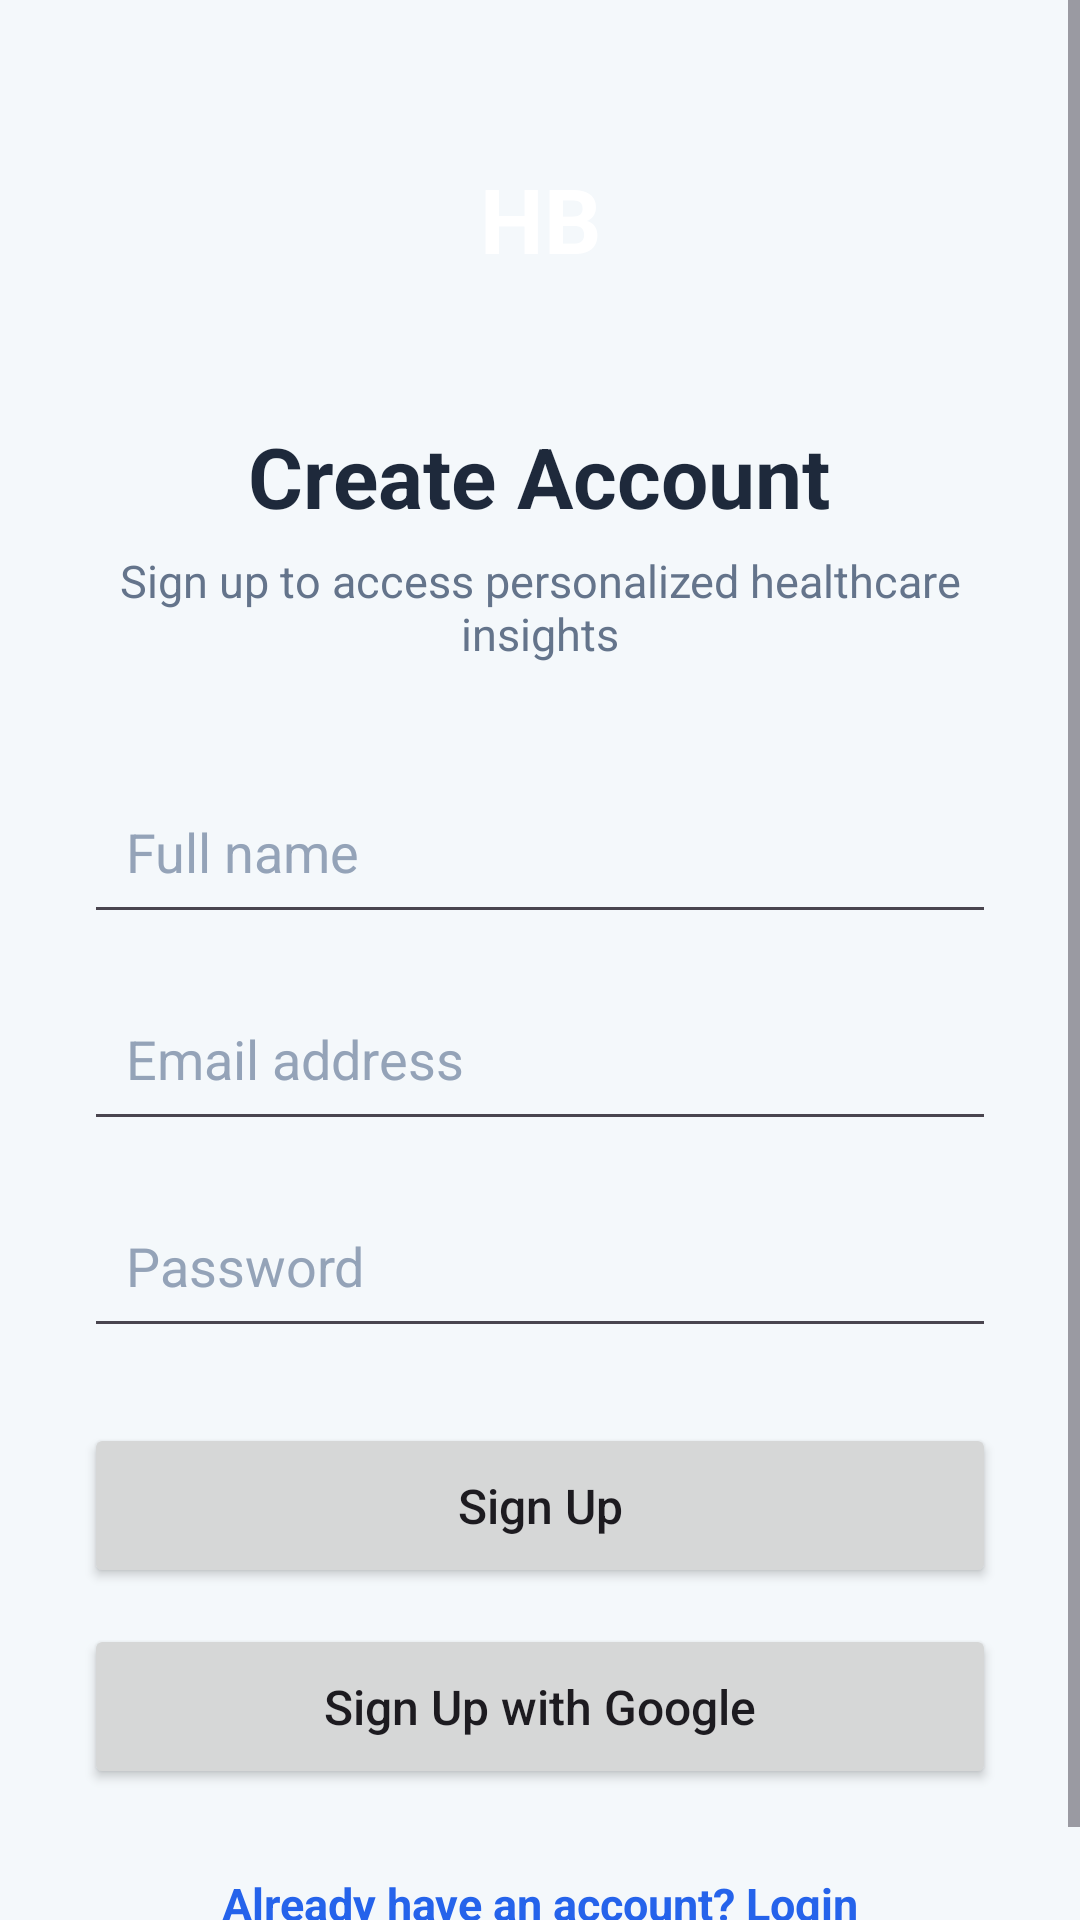

Produce the Android XML layout that renders to this screen, including the resource entries it uses.
<!-- AndroidManifest.xml: application theme Theme.HealthBERT -->
<!-- res/layout/activity_signup.xml -->
<?xml version="1.0" encoding="utf-8"?>
<ScrollView xmlns:android="http://schemas.android.com/apk/res/android"
    android:layout_width="match_parent"
    android:layout_height="match_parent"
    android:background="#F4F8FB">

    <LinearLayout
        android:layout_width="match_parent"
        android:layout_height="wrap_content"
        android:orientation="vertical"
        android:gravity="center_horizontal"
        android:padding="28dp">

        <TextView
            android:layout_width="90dp"
            android:layout_height="90dp"
            android:background="@drawable/splash_logo_bg"
            android:gravity="center"
            android:text="HB"
            android:textColor="#FFFFFF"
            android:textSize="30sp"
            android:textStyle="bold" />

        <TextView
            android:layout_width="wrap_content"
            android:layout_height="wrap_content"
            android:layout_marginTop="22dp"
            android:text="Create Account"
            android:textColor="#1E293B"
            android:textSize="28sp"
            android:textStyle="bold" />

        <TextView
            android:layout_width="wrap_content"
            android:layout_height="wrap_content"
            android:layout_marginTop="6dp"
            android:gravity="center"
            android:text="Sign up to access personalized healthcare insights"
            android:textColor="#64748B"
            android:textSize="15sp" />

        <EditText
            android:id="@+id/nameEditText"
            android:layout_width="match_parent"
            android:layout_height="55dp"
            android:layout_marginTop="35dp"
            android:hint="Full name"
            android:inputType="textPersonName"
            android:padding="14dp"
            android:textColor="#1E293B"
            android:textColorHint="#94A3B8" />

        <EditText
            android:id="@+id/signupEmailEditText"
            android:layout_width="match_parent"
            android:layout_height="55dp"
            android:layout_marginTop="14dp"
            android:hint="Email address"
            android:inputType="textEmailAddress"
            android:padding="14dp"
            android:textColor="#1E293B"
            android:textColorHint="#94A3B8" />

        <EditText
            android:id="@+id/signupPasswordEditText"
            android:layout_width="match_parent"
            android:layout_height="55dp"
            android:layout_marginTop="14dp"
            android:hint="Password"
            android:inputType="textPassword"
            android:padding="14dp"
            android:textColor="#1E293B"
            android:textColorHint="#94A3B8" />

        <Button
            android:id="@+id/signupButton"
            android:layout_width="match_parent"
            android:layout_height="55dp"
            android:layout_marginTop="25dp"
            android:text="Sign Up"
            android:textAllCaps="false"
            android:textSize="16sp" />

        <Button
            android:id="@+id/googleSignupButton"
            android:layout_width="match_parent"
            android:layout_height="55dp"
            android:layout_marginTop="12dp"
            android:text="Sign Up with Google"
            android:textAllCaps="false"
            android:textSize="16sp" />

        <TextView
            android:id="@+id/loginText"
            android:layout_width="wrap_content"
            android:layout_height="wrap_content"
            android:layout_marginTop="28dp"
            android:text="Already have an account? Login"
            android:textColor="#2563EB"
            android:textSize="15sp"
            android:textStyle="bold" />

    </LinearLayout>

</ScrollView>
<!-- resources referenced by this layout -->
<resources>
  <style name="Theme.HealthBERT" parent="Base.Theme.HealthBERT" />
  <style name="Base.Theme.HealthBERT" parent="Theme.Material3.DayNight.NoActionBar">
          
          
      </style>
</resources>
